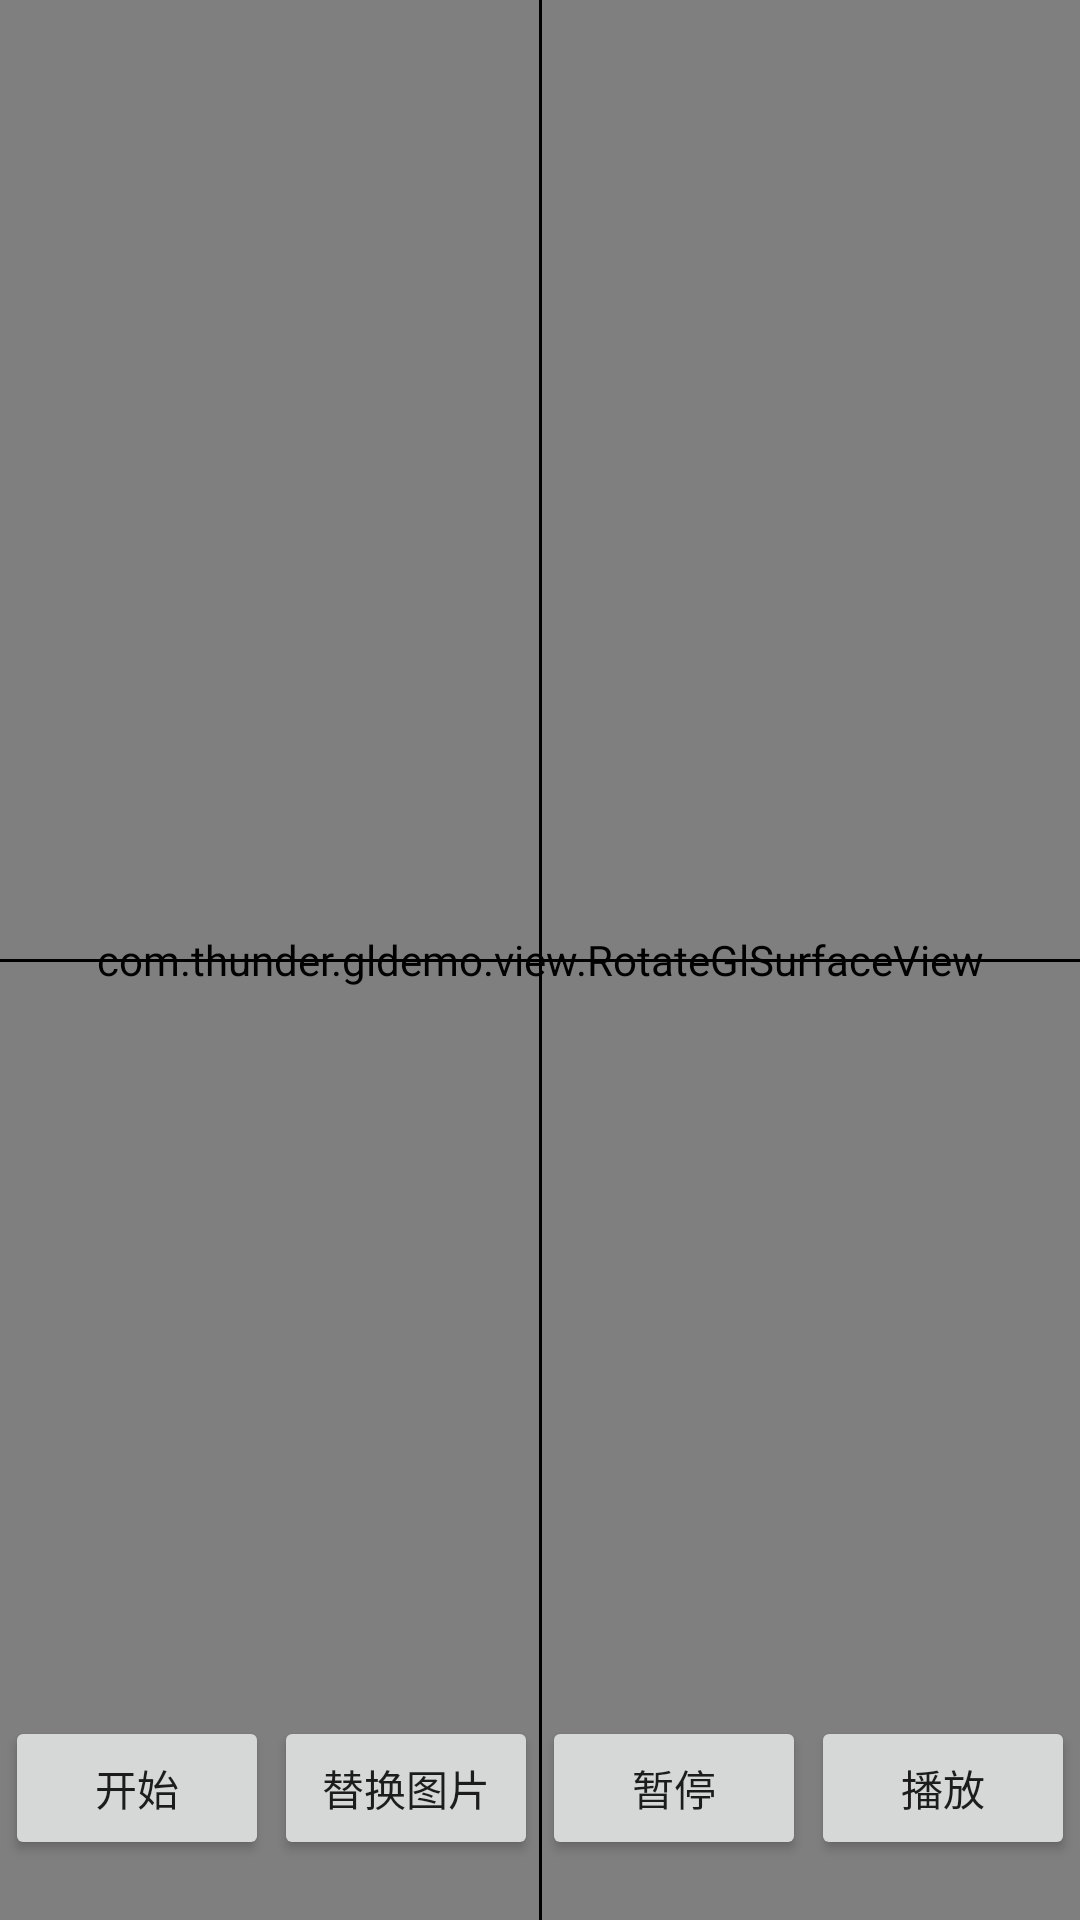

Layout XML and referenced resources for this Android screen:
<!-- AndroidManifest.xml: application theme Theme.Design.Light.NoActionBar -->
<!-- res/layout/activity_main.xml -->
<?xml version="1.0" encoding="utf-8"?>
<androidx.constraintlayout.widget.ConstraintLayout xmlns:android="http://schemas.android.com/apk/res/android"
    xmlns:app="http://schemas.android.com/apk/res-auto"
    xmlns:tools="http://schemas.android.com/tools"
    android:layout_width="match_parent"
    android:layout_height="match_parent"
    tools:context=".MainActivity">

    <View
        android:layout_width="match_parent"
        android:layout_height="match_parent"
        android:background="@android:color/holo_red_dark"
        app:layout_constraintBottom_toBottomOf="parent"
        app:layout_constraintEnd_toEndOf="parent"
        app:layout_constraintStart_toStartOf="parent"
        app:layout_constraintTop_toTopOf="parent" />

    <com.thunder.gldemo.view.RotateGlSurfaceView
        android:id="@+id/glSurfaceView"
        android:layout_width="match_parent"
        android:layout_height="match_parent"
        app:layout_constraintBottom_toBottomOf="parent"
        app:layout_constraintEnd_toEndOf="parent"
        app:layout_constraintStart_toStartOf="parent"
        app:layout_constraintTop_toTopOf="parent" />

    <View
        android:layout_width="match_parent"
        android:layout_height="1dp"
        android:background="@color/black"
        app:layout_constraintBottom_toBottomOf="parent"
        app:layout_constraintEnd_toEndOf="parent"
        app:layout_constraintStart_toStartOf="parent"
        app:layout_constraintTop_toTopOf="parent" />

    <View
        android:layout_width="1dp"
        android:layout_height="match_parent"
        android:background="@color/black"
        app:layout_constraintBottom_toBottomOf="parent"
        app:layout_constraintEnd_toEndOf="parent"
        app:layout_constraintStart_toStartOf="parent"
        app:layout_constraintTop_toTopOf="parent" />

    <Button
        android:id="@+id/test_gl"
        android:layout_width="wrap_content"
        android:layout_height="wrap_content"
        android:layout_marginBottom="20dp"
        android:onClick="glStart"
        android:text="开始"
        app:layout_constraintBottom_toBottomOf="parent"
        app:layout_constraintEnd_toStartOf="@id/test_image"
        app:layout_constraintStart_toStartOf="parent" />

    <Button
        android:id="@+id/test_image"
        android:layout_width="wrap_content"
        android:layout_height="wrap_content"
        android:onClick="glImage"
        android:text="替换图片"
        app:layout_constraintEnd_toStartOf="@id/test_pause"
        app:layout_constraintStart_toEndOf="@id/test_gl"
        app:layout_constraintTop_toTopOf="@id/test_gl" />

    <Button
        android:id="@+id/test_pause"
        android:layout_width="wrap_content"
        android:layout_height="wrap_content"
        android:onClick="glPause"
        android:text="暂停"
        app:layout_constraintEnd_toStartOf="@id/test_resume"
        app:layout_constraintStart_toEndOf="@id/test_image"
        app:layout_constraintTop_toTopOf="@id/test_image" />

    <Button
        android:id="@+id/test_resume"
        android:layout_width="wrap_content"
        android:layout_height="wrap_content"
        android:onClick="glResume"
        android:text="播放"
        app:layout_constraintEnd_toEndOf="parent"
        app:layout_constraintStart_toEndOf="@id/test_pause"
        app:layout_constraintTop_toTopOf="@id/test_pause" />
</androidx.constraintlayout.widget.ConstraintLayout>
<!-- resources referenced by this layout -->
<resources>

  <!-- not gathered from this repository: default colours our renderer supplied (Android Studio template values) -->
  <color name="black">#FF000000</color>
</resources>
